Labelled photos from "dataset_cnn", an image-classification folder in VyetAnh/DATN_bellpepper. The possible labels are: dry, healthy, wet.

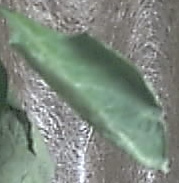
Label: dry

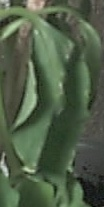
Label: wet

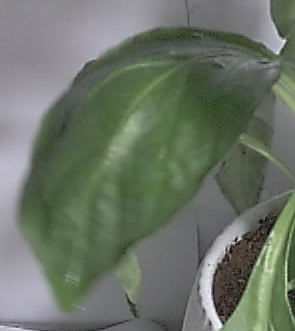
Label: healthy

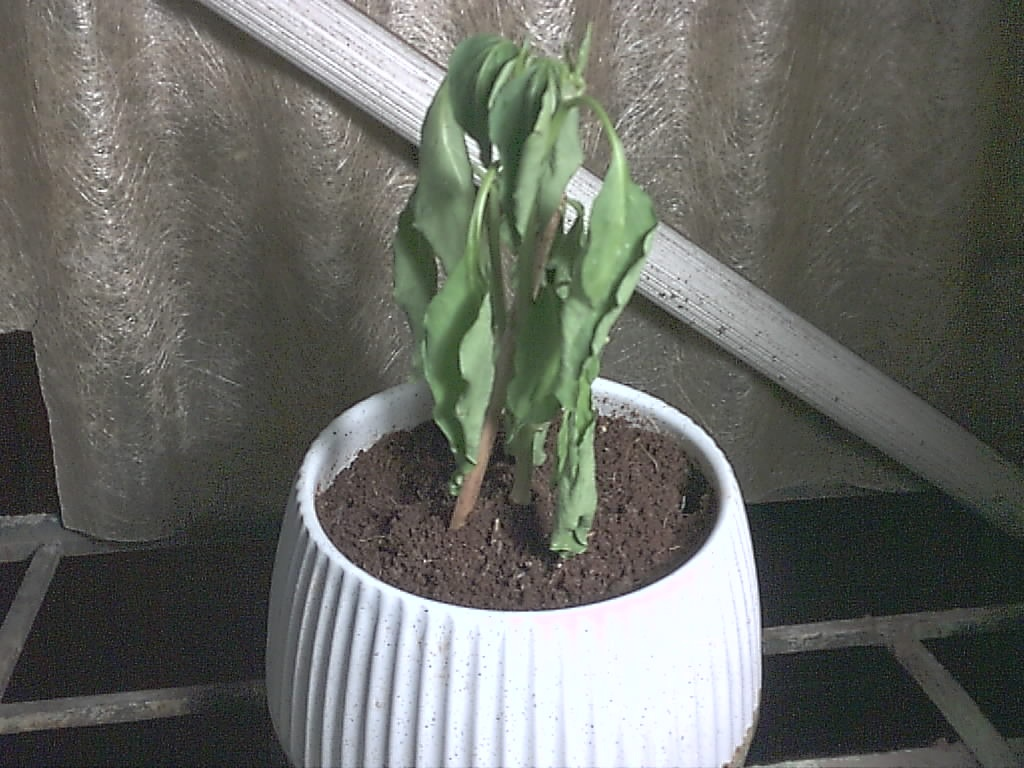
Label: dry

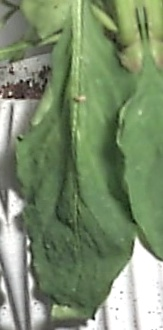
Label: wet

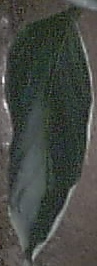
Label: healthy
